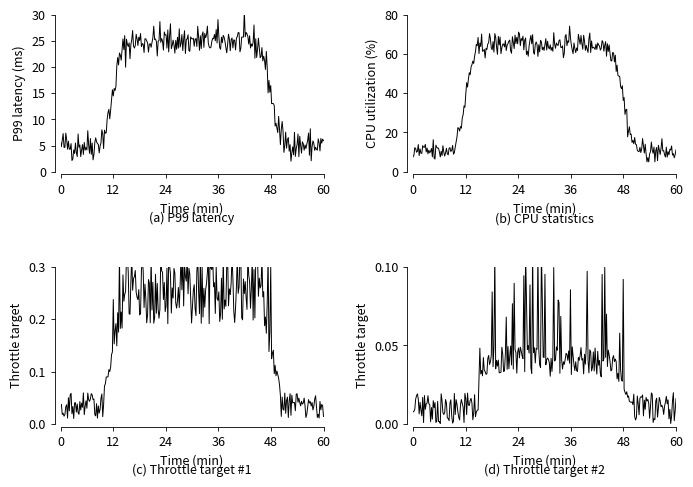

Here is the Python script that generated this plot:
"""
Figure 6: Measurements of Social-Network under diurnal workload.
(a) and (b) show the latency and CPU statistics achieved by Autothrottle.
(c) and (d) demonstrate how Tower adjusts throttle targets in response to
time-varying workload for the two CPU usage groups (Appendix C).
"""

import numpy as np
import matplotlib.pyplot as plt
import matplotlib.ticker as mticker

np.random.seed(42)

# ── Global style: match the paper ──────────────────────────
plt.rcParams.update({
    "font.family": "sans-serif",
    "font.size": 9,
    "axes.linewidth": 0.6,
    "xtick.direction": "out",
    "ytick.direction": "out",
    "xtick.major.size": 3,
    "ytick.major.size": 3,
    "xtick.major.width": 0.6,
    "ytick.major.width": 0.6,
    "xtick.top": True,       # ticks on all 4 sides
    "ytick.right": True,
    "axes.xmargin": 0.02,    # small margin like the paper
    "axes.ymargin": 0.05,
})

# Time axis: 0 to 60 minutes
t = np.linspace(0, 60, 300)

# --- Diurnal workload envelope ---
def diurnal_envelope(t, t_start=12, t_end=48, steepness=1.0):
    env = 1.0 / (1 + np.exp(-steepness * (t - t_start))) * \
          1.0 / (1 + np.exp(steepness * (t - t_end)))
    return env / env.max()

envelope = diurnal_envelope(t)

# ── (a) Latency (P99) — placeholder ───────────────────────
latency_base = 5.0
latency_peak = 25.0
latency_noise = np.random.normal(0, 1.5, len(t))
latency = latency_base + (latency_peak - latency_base) * envelope + latency_noise
latency = np.clip(latency, 2, 35)

# ── (b) CPU utilization — placeholder ─────────────────────
cpu_base = 10.0
cpu_peak = 65.0
cpu_noise = np.random.normal(0, 3, len(t))
cpu = cpu_base + (cpu_peak - cpu_base) * envelope + cpu_noise
cpu = np.clip(cpu, 5, 80)

# ── (c) Throttle target #1 ────────────────────────────────
throttle1_base = 0.05
throttle1_peak = 0.25
throttle1_noise = np.random.uniform(-0.06, 0.06, len(t))
spikes1 = np.zeros_like(t)
spike_idx1 = np.random.choice(
    np.where((t >= 12) & (t <= 48))[0], size=40, replace=False
)
spikes1[spike_idx1] = np.random.uniform(0.05, 0.15, len(spike_idx1))
throttle1 = throttle1_base + (throttle1_peak - throttle1_base) * envelope \
    + throttle1_noise * envelope + spikes1
throttle1 = np.clip(throttle1, 0.0, 0.32)
throttle1[t < 10] = np.random.uniform(0.01, 0.06, np.sum(t < 10))
throttle1[t > 50] = np.random.uniform(0.01, 0.06, np.sum(t > 50))

# ── (d) Throttle target #2 ────────────────────────────────
throttle2_base = 0.01
throttle2_peak = 0.04
throttle2_noise = np.random.uniform(-0.01, 0.01, len(t))
spikes2 = np.zeros_like(t)
spike_idx2 = np.random.choice(
    np.where((t >= 18) & (t <= 48))[0], size=25, replace=False
)
spikes2[spike_idx2] = np.random.uniform(0.03, 0.08, len(spike_idx2))
throttle2 = throttle2_base + (throttle2_peak - throttle2_base) * envelope \
    + throttle2_noise * envelope + spikes2
throttle2 = np.clip(throttle2, 0.0, 0.11)
throttle2[t < 15] = np.random.uniform(0.0, 0.02, np.sum(t < 15))
throttle2[t > 50] = np.random.uniform(0.0, 0.02, np.sum(t > 50))

# ── Plotting ───────────────────────────────────────────────
fig, axes = plt.subplots(2, 2, figsize=(7, 5))


def style_ax(ax, xlabel, ylabel, xticks, yticks, yfmt=None):
    """Apply the paper's axis style to a subplot."""
    ax.set_xlabel(xlabel)
    ax.set_ylabel(ylabel)
    ax.set_xticks(xticks)
    if yticks is not None:
        ax.set_yticks(yticks)
    if yfmt is not None:
        ax.yaxis.set_major_formatter(mticker.FormatStrFormatter(yfmt))
    # Detach bottom/left spines so origin labels don't overlap
    ax.spines["bottom"].set_position(("outward", 2))
    ax.spines["left"].set_position(("outward", 4))
    # Hide top/right spines (only ticks, no frame overlap)
    ax.spines["top"].set_visible(False)
    ax.spines["right"].set_visible(False)
    ax.tick_params(top=False, right=False)


xt = [0, 12, 24, 36, 48, 60]

# (a) Latency
ax = axes[0, 0]
ax.plot(t, latency, "k-", linewidth=0.7)
ax.set_xlim(0, 60)
ax.set_ylim(0.0, 30)
style_ax(ax, "Time (min)", "P99 latency (ms)", xt, None)
ax.text(0.5, -0.32, "(a) P99 latency", transform=ax.transAxes,
        ha="center", fontsize=9)

# (b) CPU
ax = axes[0, 1]
ax.plot(t, cpu, "k-", linewidth=0.7)
ax.set_xlim(0, 60)
ax.set_ylim(0.0, 80)
style_ax(ax, "Time (min)", "CPU utilization (%)", xt, None)
ax.text(0.5, -0.32, "(b) CPU statistics", transform=ax.transAxes,
        ha="center", fontsize=9)

# (c) Throttle target #1
ax = axes[1, 0]
ax.plot(t, throttle1, "k-", linewidth=0.7)
ax.set_xlim(0, 60)
ax.set_ylim(0.0, 0.3)
style_ax(ax, "Time (min)", "Throttle target", xt,
         [0.0, 0.1, 0.2, 0.3], yfmt="%.1f")
ax.text(0.5, -0.32, "(c) Throttle target #1", transform=ax.transAxes,
        ha="center", fontsize=9)

# (d) Throttle target #2
ax = axes[1, 1]
ax.plot(t, throttle2, "k-", linewidth=0.7)
ax.set_xlim(0, 60)
ax.set_ylim(0.0, 0.10)
style_ax(ax, "Time (min)", "Throttle target", xt,
         [0.00, 0.05, 0.10], yfmt="%.2f")
ax.text(0.5, -0.32, "(d) Throttle target #2", transform=ax.transAxes,
        ha="center", fontsize=9)

plt.tight_layout(h_pad=2.5, w_pad=2.0)
plt.savefig("figure6_social_network.png", dpi=200, bbox_inches="tight")
plt.show()
